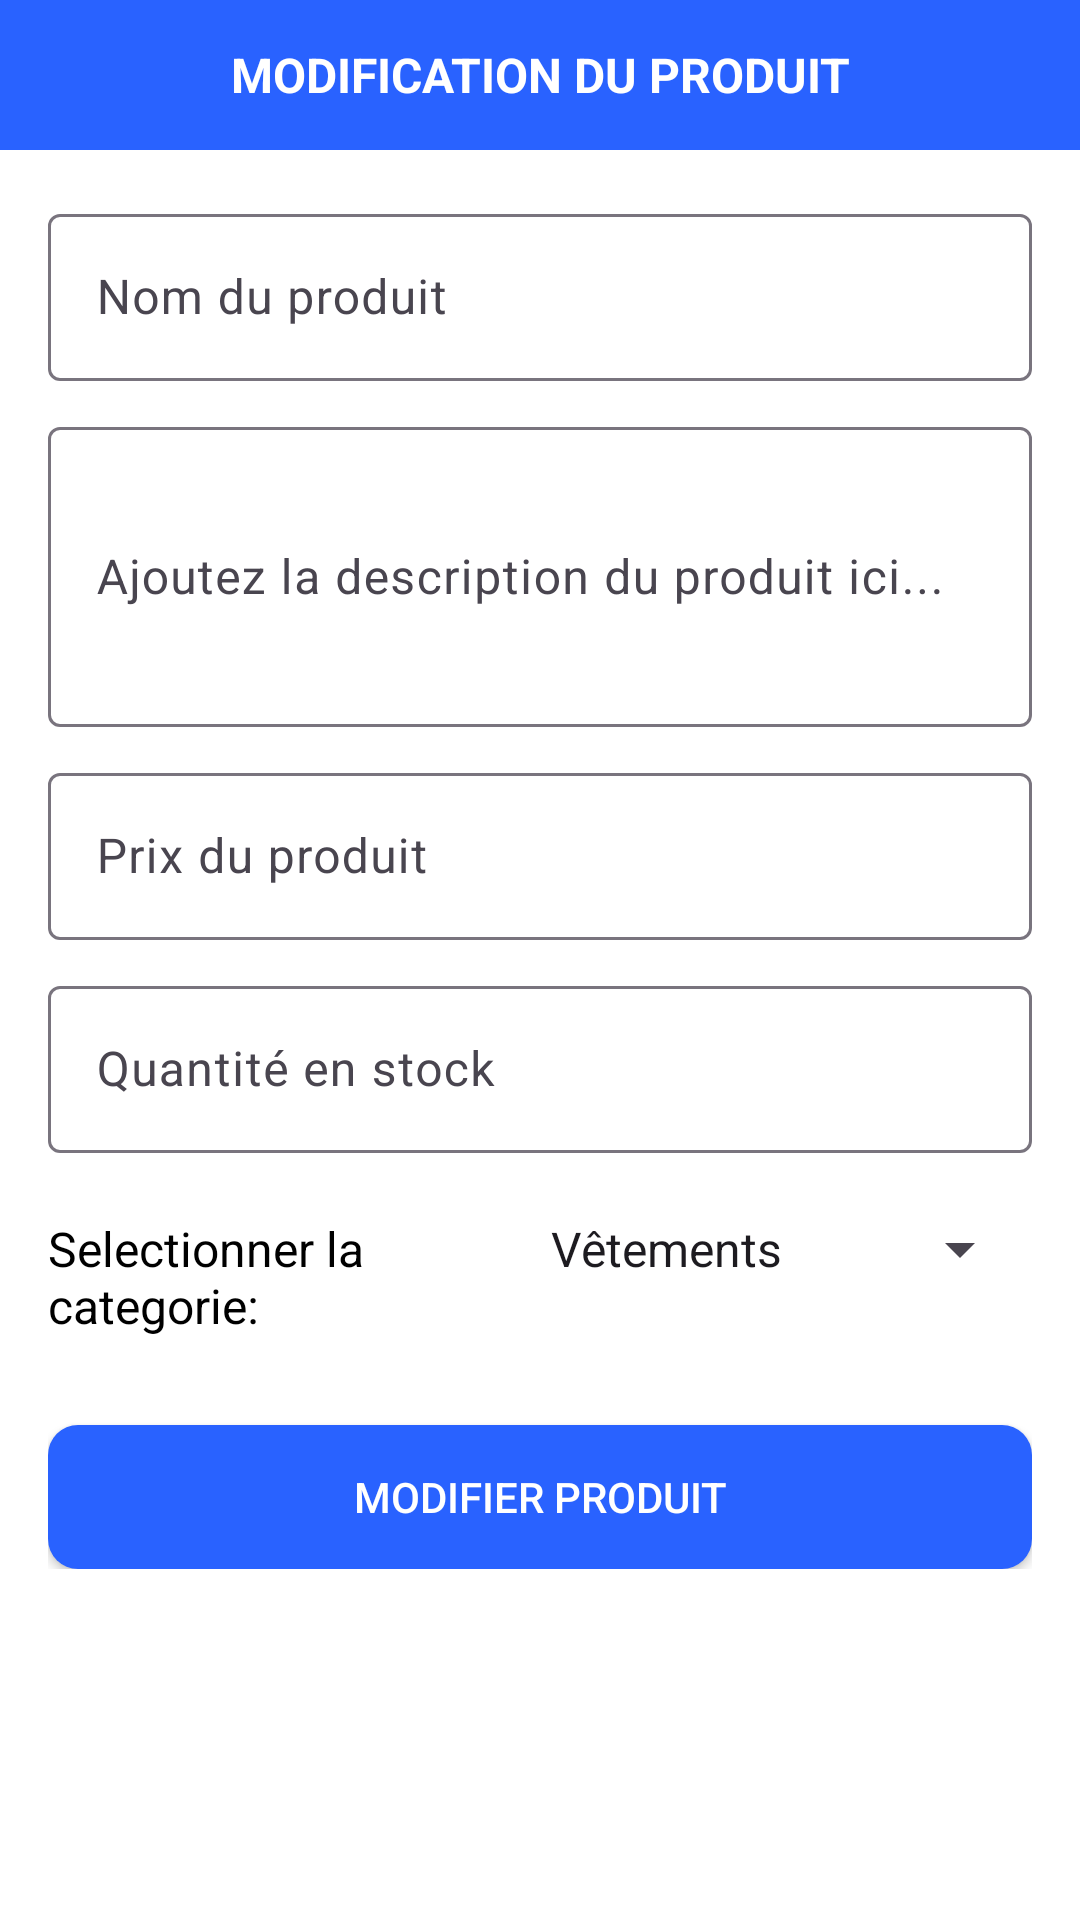

Reconstruct the res/layout file that produces this screen, plus the resources it refers to.
<!-- AndroidManifest.xml: application theme Theme.HoureyShopManager -->
<!-- res/layout/modify_activity.xml -->
<?xml version="1.0" encoding="utf-8"?>
<ScrollView xmlns:android="http://schemas.android.com/apk/res/android"
    xmlns:app="http://schemas.android.com/apk/res-auto"
    xmlns:tools="http://schemas.android.com/tools"
    android:layout_width="match_parent"
    android:layout_height="match_parent"
    android:background="@color/white">


    <LinearLayout
        android:layout_width="match_parent"
        android:layout_height="wrap_content"
        android:orientation="vertical">

        <LinearLayout
            android:layout_width="match_parent"
            android:layout_height="50dp"
            android:background="@color/md_blue_A700"
            android:gravity="center">

            <TextView
                android:layout_width="match_parent"
                android:layout_height="wrap_content"
                android:text="modification du produit"
                android:textAllCaps="true"
                android:textAlignment="center"
                android:textColor="@color/white"
                android:textStyle="bold"
                android:textSize="16dp"/>

        </LinearLayout>


        <LinearLayout
            android:layout_width="match_parent"
            android:layout_height="wrap_content"
            android:orientation="vertical"
            android:padding="16dp">

            <com.google.android.material.textfield.TextInputLayout
                android:id="@+id/textInputLayoutProductName"
                android:layout_width="match_parent"
                android:layout_height="wrap_content"
                android:layout_marginBottom="10dp"
                android:hint="Nom du produit">

                <com.google.android.material.textfield.TextInputEditText
                    android:id="@+id/editTextProductName1"
                    android:layout_width="match_parent"
                    android:layout_height="wrap_content"
                    android:inputType="textAutoComplete" />

            </com.google.android.material.textfield.TextInputLayout>

            <com.google.android.material.textfield.TextInputLayout
                android:id="@+id/textInputLayoutProductDescription"
                android:layout_marginBottom="10dp"
                android:layout_width="match_parent"
                android:layout_height="wrap_content"
                android:hint="Ajoutez la description du produit ici...">

                <com.google.android.material.textfield.TextInputEditText
                    android:id="@+id/editTextProductDescription1"
                    android:layout_width="match_parent"
                    android:layout_height="100dp"
                    android:inputType="textAutoComplete" />

            </com.google.android.material.textfield.TextInputLayout>


            <com.google.android.material.textfield.TextInputLayout
                android:id="@+id/textInputLayoutProductPrice"
                android:layout_width="match_parent"
                android:layout_height="wrap_content"
                android:layout_marginBottom="10dp"
                android:hint="Prix du produit">

                <com.google.android.material.textfield.TextInputEditText
                    android:id="@+id/editTextProductPrice1"
                    android:layout_width="match_parent"
                    android:layout_height="wrap_content"
                    android:inputType="number"
                    />

            </com.google.android.material.textfield.TextInputLayout>

            <com.google.android.material.textfield.TextInputLayout
                android:id="@+id/textInputLayoutProductQuantity"
                android:layout_marginBottom="10dp"
                android:layout_width="match_parent"
                android:layout_height="wrap_content"
                android:hint="Quantité en stock">

                <com.google.android.material.textfield.TextInputEditText
                    android:id="@+id/editTextProductQuantity1"
                    android:layout_width="match_parent"
                    android:layout_height="wrap_content"
                    android:inputType="number" />

            </com.google.android.material.textfield.TextInputLayout>

            <LinearLayout
                android:layout_width="match_parent"
                android:layout_height="wrap_content"
                android:orientation="horizontal"
                android:layout_marginTop="10dp"
                android:weightSum="3">

                <TextView
                    android:layout_width="wrap_content"
                    android:layout_height="wrap_content"
                    android:text="Selectionner la categorie:"
                    android:textColor="@color/black"
                    android:textSize="16sp"
                    android:layout_weight="2"
                    android:entries="@array/product_categories_array" />

                <Spinner
                    android:id="@+id/spinnerProductCategory1"
                    android:layout_width="wrap_content"
                    android:layout_height="wrap_content"
                    android:layout_weight="1"
                    android:hint="Catégorie du produit"
                    android:entries="@array/product_categories_array" />

            </LinearLayout>


            <Button
                android:id="@+id/buttonAddProduct1"
                android:layout_width="match_parent"
                android:layout_height="wrap_content"
                android:layout_marginTop="30dp"
                android:background="@drawable/bg_btn_blue"
                android:text="modifier Produit"
                android:textAllCaps="true"
                android:textColor="@color/white" />


        </LinearLayout>
    </LinearLayout>

</ScrollView>
<!-- resources referenced by this layout -->
<resources>
  <string-array name="product_categories_array">
          <item>Vêtements</item>
          <item>Électronique</item>
          <item>Alimentation</item>
          <item>Maison et jardin</item>
          <item>Beauté et santé</item>
      </string-array>
  <color name="black">#FF000000</color>
  <color name="md_blue_A700">#2962FF</color>
  <color name="white">#FFFFFFFF</color>
  <!-- drawable bg_btn_blue (drawable) -->
  <?xml version="1.0" encoding="utf-8"?>
  <shape xmlns:android="http://schemas.android.com/apk/res/android"
      android:shape="rectangle">
      <solid
          android:angle="270"
          android:color="@color/md_blue_A700" />
      <corners android:radius="10dp" />
  </shape>
  <style name="Theme.HoureyShopManager" parent="Base.Theme.HoureyShopManager" />
  <style name="Base.Theme.HoureyShopManager" parent="Theme.Material3.DayNight.NoActionBar">
          
          
          <item name="colorPrimary">@color/md_blue_A700</item>
          <item name="colorPrimaryDark">@color/md_white_1000</item>
          <item name="colorAccent">@color/md_blue_A700</item>
          <item name="colorSecondaryContainer">@color/md_blue_200</item>
          <item name="colorError">@color/md_red_A700</item>
          
  
          
          <item name="colorPrimaryVariant">@color/md_blue_A700</item>
          <item name="colorSecondaryVariant">@color/md_blue_A700</item>
          <item name="colorOnPrimary">@color/md_blue_A700</item>
          <item name="colorOnSecondary">@color/md_blue_A700</item>
      </style>
  <color name="md_white_1000">#ffffff</color>
  <color name="md_blue_200">#90CAF9</color>
  <color name="md_red_A700">#D50000</color>
</resources>
